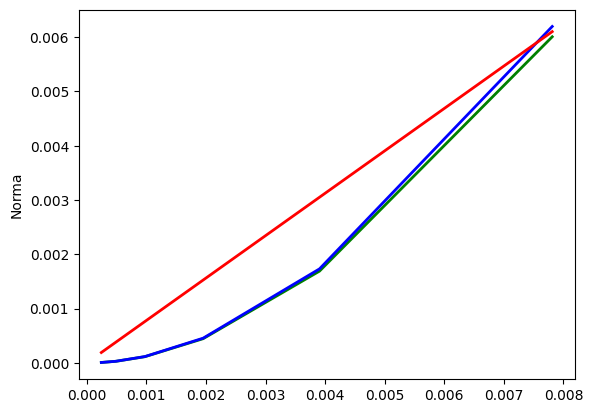

Reproduce this figure in Python. (Note: this script raises an exception after producing the figure.)
import numpy as np
import matplotlib.pyplot as plt

plt.rcdefaults()

A = 3
B = 1
C = 3
c2 = 0.35
b2 = 1 / (2 * c2)
b1 = 1 - b2

x0 = 0
xn = 5

y1 = lambda x: np.exp(np.sin(x * x))
y2 = lambda x: np.exp(B * np.sin(x * x))
y3 = lambda x: C * np.sin(x * x) + A
y4 = lambda x: np.cos(x * x)

y10 = y1(0)
y20 = y2(0)
y30 = y3(0)
y40 = y4(0)

hArray = []
normaArray = []
opnormaArray = []

f1 = lambda x, y1, y2, y3, y4: 2 * x * y4 * y2 ** (1 / B)
f2 = lambda x, y1, y2, y3, y4: 2 * B * x * np.exp(B * (y3 - A) / C) * y4
f3 = lambda x, y1, y2, y3, y4: 2 * C * x * y4
f4 = lambda x, y1, y2, y3, y4: -2 * x * np.log(y1)

for k in range(7, 13):

    x0 = 0
    y10 = y1(0)
    y20 = y2(0)
    y30 = y3(0)
    y40 = y4(0)
    h = 1 / np.power(2, k)
    hArray.append(h)

    while x0 < 5:
        # y11 = y10 + h * f1(x0 + h / 2,
        #                    y10 + h / 2 * f1(x0, y10, y20, y30, y40),
        #                    y20 + h / 2 * f2(x0, y10, y20, y30, y40),
        #                    y30 + h / 2 * f3(x0, y10, y20, y30, y40),
        #                    y40 + h / 2 * f4(x0, y10, y20, y30, y40))
        # y21 = y20 + h * f2(x0 + h / 2,
        #                    y10 + h / 2 * f1(x0, y10, y20, y30, y40),
        #                    y20 + h / 2 * f2(x0, y10, y20, y30, y40),
        #                    y30 + h / 2 * f3(x0, y10, y20, y30, y40),
        #                    y40 + h / 2 * f4(x0, y10, y20, y30, y40))
        # y31 = y30 + h * f3(x0 + h / 2,
        #                    y10 + h / 2 * f1(x0, y10, y20, y30, y40),
        #                    y20 + h / 2 * f2(x0, y10, y20, y30, y40),
        #                    y30 + h / 2 * f3(x0, y10, y20, y30, y40),
        #                    y40 + h / 2 * f4(x0, y10, y20, y30, y40))
        # y41 = y40 + h * f4(x0 + h / 2,
        #                    y10 + h / 2 * f1(x0, y10, y20, y30, y40),
        #                    y20 + h / 2 * f2(x0, y10, y20, y30, y40),
        #                    y30 + h / 2 * f3(x0, y10, y20, y30, y40),
        #                    y40 + h / 2 * f4(x0, y10, y20, y30, y40))

        # y11 = y10 + h * (1.43 * f1(x0, y10, y20, y30, y40) +
        #                  0.43 * f1(x0 + 0.35 * h,
        #                            y10 + 0.35 * h * f1(x0, y10, y20, y30, y40),
        #                            y20 + 0.35 * h * f2(x0, y10, y20, y30, y40),
        #                            y30 + 0.35 * h * f3(x0, y10, y20, y30, y40),
        #                            y40 + 0.35 * h * f4(x0, y10, y20, y30, y40)))
        # y21 = y20 + h * (1.43 * f2(x0, y10, y20, y30, y40) +
        #                  0.43 * f2(x0 + 0.35 * h,
        #                            y10 + 0.35 * h * f1(x0, y10, y20, y30, y40),
        #                            y20 + 0.35 * h * f2(x0, y10, y20, y30, y40),
        #                            y30 + 0.35 * h * f3(x0, y10, y20, y30, y40),
        #                            y40 + 0.35 * h * f4(x0, y10, y20, y30, y40)))
        # y31 = y30 + h * (1.43 * f3(x0, y10, y20, y30, y40) +
        #                  0.43 * f3(x0 + 0.35 * h,
        #                            y10 + 0.35 * h * f1(x0, y10, y20, y30, y40),
        #                            y20 + 0.35 * h * f2(x0, y10, y20, y30, y40),
        #                            y30 + 0.35 * h * f3(x0, y10, y20, y30, y40),
        #                            y40 + 0.35 * h * f4(x0, y10, y20, y30, y40)))
        # y41 = y40 + h * (1.43 * f4(x0, y10, y20, y30, y40) +
        #                  0.43 * f4(x0 + 0.35 * h,
        #                            y10 + 0.35 * h * f1(x0, y10, y20, y30, y40),
        #                            y20 + 0.35 * h * f2(x0, y10, y20, y30, y40),
        #                            y30 + 0.35 * h * f3(x0, y10, y20, y30, y40),
        #                            y40 + 0.35 * h * f4(x0, y10, y20, y30, y40)))

        y11 = y10 + h * (b1 * f1(x0, y10, y20, y30, y40) +
                         b2 * f1(x0 + h * c2,
                                 y10 + h * c2 * f1(x0, y10, y20, y30, y40),
                                 y20 + h * c2 * f2(x0, y10, y20, y30, y40),
                                 y30 + h * c2 * f3(x0, y10, y20, y30, y40),
                                 y40 + h * c2 * f4(x0, y10, y20, y30, y40)))
        y21 = y20 + h * (b1 * f2(x0, y10, y20, y30, y40) +
                         b2 * f2(x0 + h * c2,
                                 y10 + h * c2 * f1(x0, y10, y20, y30, y40),
                                 y20 + h * c2 * f2(x0, y10, y20, y30, y40),
                                 y30 + h * c2 * f3(x0, y10, y20, y30, y40),
                                 y40 + h * c2 * f4(x0, y10, y20, y30, y40)))
        y31 = y30 + h * (b1 * f3(x0, y10, y20, y30, y40) +
                         b2 * f3(x0 + h * c2,
                                 y10 + h * c2 * f1(x0, y10, y20, y30, y40),
                                 y20 + h * c2 * f2(x0, y10, y20, y30, y40),
                                 y30 + h * c2 * f3(x0, y10, y20, y30, y40),
                                 y40 + h * c2 * f4(x0, y10, y20, y30, y40)))
        y41 = y40 + h * (b1 * f4(x0, y10, y20, y30, y40) +
                         b2 * f4(x0 + h * c2,
                                 y10 + h * c2 * f1(x0, y10, y20, y30, y40),
                                 y20 + h * c2 * f2(x0, y10, y20, y30, y40),
                                 y30 + h * c2 * f3(x0, y10, y20, y30, y40),
                                 y40 + h * c2 * f4(x0, y10, y20, y30, y40)))

        y10 = y11
        y20 = y21
        y30 = y31
        y40 = y41

        x0 = x0 + h

    norma = np.sqrt((y1(xn) - y11) ** 2 + (y2(xn) - y21) ** 2 + (y3(xn) - y31) ** 2 + (y4(xn) - y41) ** 2)
    normaArray.append(norma)

hArray = []
c2 = 0.5
b2 = 1 / (2 * c2)
b1 = 1 - b2

for k in range(7, 13):

    x0 = 0
    y10 = y1(0)
    y20 = y2(0)
    y30 = y3(0)
    y40 = y4(0)
    h = 1 / np.power(2, k)
    hArray.append(h)

    while x0 < 5:
        y11 = y10 + h * (b1 * f1(x0, y10, y20, y30, y40) +
                         b2 * f1(x0 + h * c2,
                                 y10 + h * c2 * f1(x0, y10, y20, y30, y40),
                                 y20 + h * c2 * f2(x0, y10, y20, y30, y40),
                                 y30 + h * c2 * f3(x0, y10, y20, y30, y40),
                                 y40 + h * c2 * f4(x0, y10, y20, y30, y40)))
        y21 = y20 + h * (b1 * f2(x0, y10, y20, y30, y40) +
                         b2 * f2(x0 + h * c2,
                                 y10 + h * c2 * f1(x0, y10, y20, y30, y40),
                                 y20 + h * c2 * f2(x0, y10, y20, y30, y40),
                                 y30 + h * c2 * f3(x0, y10, y20, y30, y40),
                                 y40 + h * c2 * f4(x0, y10, y20, y30, y40)))
        y31 = y30 + h * (b1 * f3(x0, y10, y20, y30, y40) +
                         b2 * f3(x0 + h * c2,
                                 y10 + h * c2 * f1(x0, y10, y20, y30, y40),
                                 y20 + h * c2 * f2(x0, y10, y20, y30, y40),
                                 y30 + h * c2 * f3(x0, y10, y20, y30, y40),
                                 y40 + h * c2 * f4(x0, y10, y20, y30, y40)))
        y41 = y40 + h * (b1 * f4(x0, y10, y20, y30, y40) +
                         b2 * f4(x0 + h * c2,
                                 y10 + h * c2 * f1(x0, y10, y20, y30, y40),
                                 y20 + h * c2 * f2(x0, y10, y20, y30, y40),
                                 y30 + h * c2 * f3(x0, y10, y20, y30, y40),
                                 y40 + h * c2 * f4(x0, y10, y20, y30, y40)))

        # y11 = y10 + h * f1(x0 + h / 2,
        #                    y10 + h / 2 * f1(x0, y10, y20, y30, y40),
        #                    y20 + h / 2 * f2(x0, y10, y20, y30, y40),
        #                    y30 + h / 2 * f3(x0, y10, y20, y30, y40),
        #                    y40 + h / 2 * f4(x0, y10, y20, y30, y40))
        # y21 = y20 + h * f2(x0 + h / 2,
        #                    y10 + h / 2 * f1(x0, y10, y20, y30, y40),
        #                    y20 + h / 2 * f2(x0, y10, y20, y30, y40),
        #                    y30 + h / 2 * f3(x0, y10, y20, y30, y40),
        #                    y40 + h / 2 * f4(x0, y10, y20, y30, y40))
        # y31 = y30 + h * f3(x0 + h / 2,
        #                    y10 + h / 2 * f1(x0, y10, y20, y30, y40),
        #                    y20 + h / 2 * f2(x0, y10, y20, y30, y40),
        #                    y30 + h / 2 * f3(x0, y10, y20, y30, y40),
        #                    y40 + h / 2 * f4(x0, y10, y20, y30, y40))
        # y41 = y40 + h * f4(x0 + h / 2,
        #                    y10 + h / 2 * f1(x0, y10, y20, y30, y40),
        #                    y20 + h / 2 * f2(x0, y10, y20, y30, y40),
        #                    y30 + h / 2 * f3(x0, y10, y20, y30, y40),
        #                    y40 + h / 2 * f4(x0, y10, y20, y30, y40))

        y10 = y11
        y20 = y21
        y30 = y31
        y40 = y41

        x0 = x0 + h

    norma = np.sqrt((y1(xn) - y11) ** 2 + (y2(xn) - y21) ** 2 + (y3(xn) - y31) ** 2 + (y4(xn) - y41) ** 2)
    opnormaArray.append(norma)

print(hArray)
print(normaArray)
print(opnormaArray)

args = hArray
ords = normaArray

tarray = []
tfirst = (normaArray[0] + opnormaArray[0]) / 2
while len(tarray) != len(normaArray):
    tarray.append(tfirst)
    tfirst = tfirst / 2
# tarray.append(normaArray[-1])

print((tarray))

plt.plot(args, ords, 'g', args, opnormaArray, 'b', args, tarray, 'r', linewidth=2)
plt.ylabel('Norma')

# for i_x, i_y in zip(args, ords):
# if i_x % 1 == 0:
# plt.text(i_x, i_y, '({}, {})'.format('%.4f' % i_x, '%.4f' % i_y, ))

mng = plt.get_current_fig_manager()
mng.resize(*mng.window.maxsize())

plt.show()
